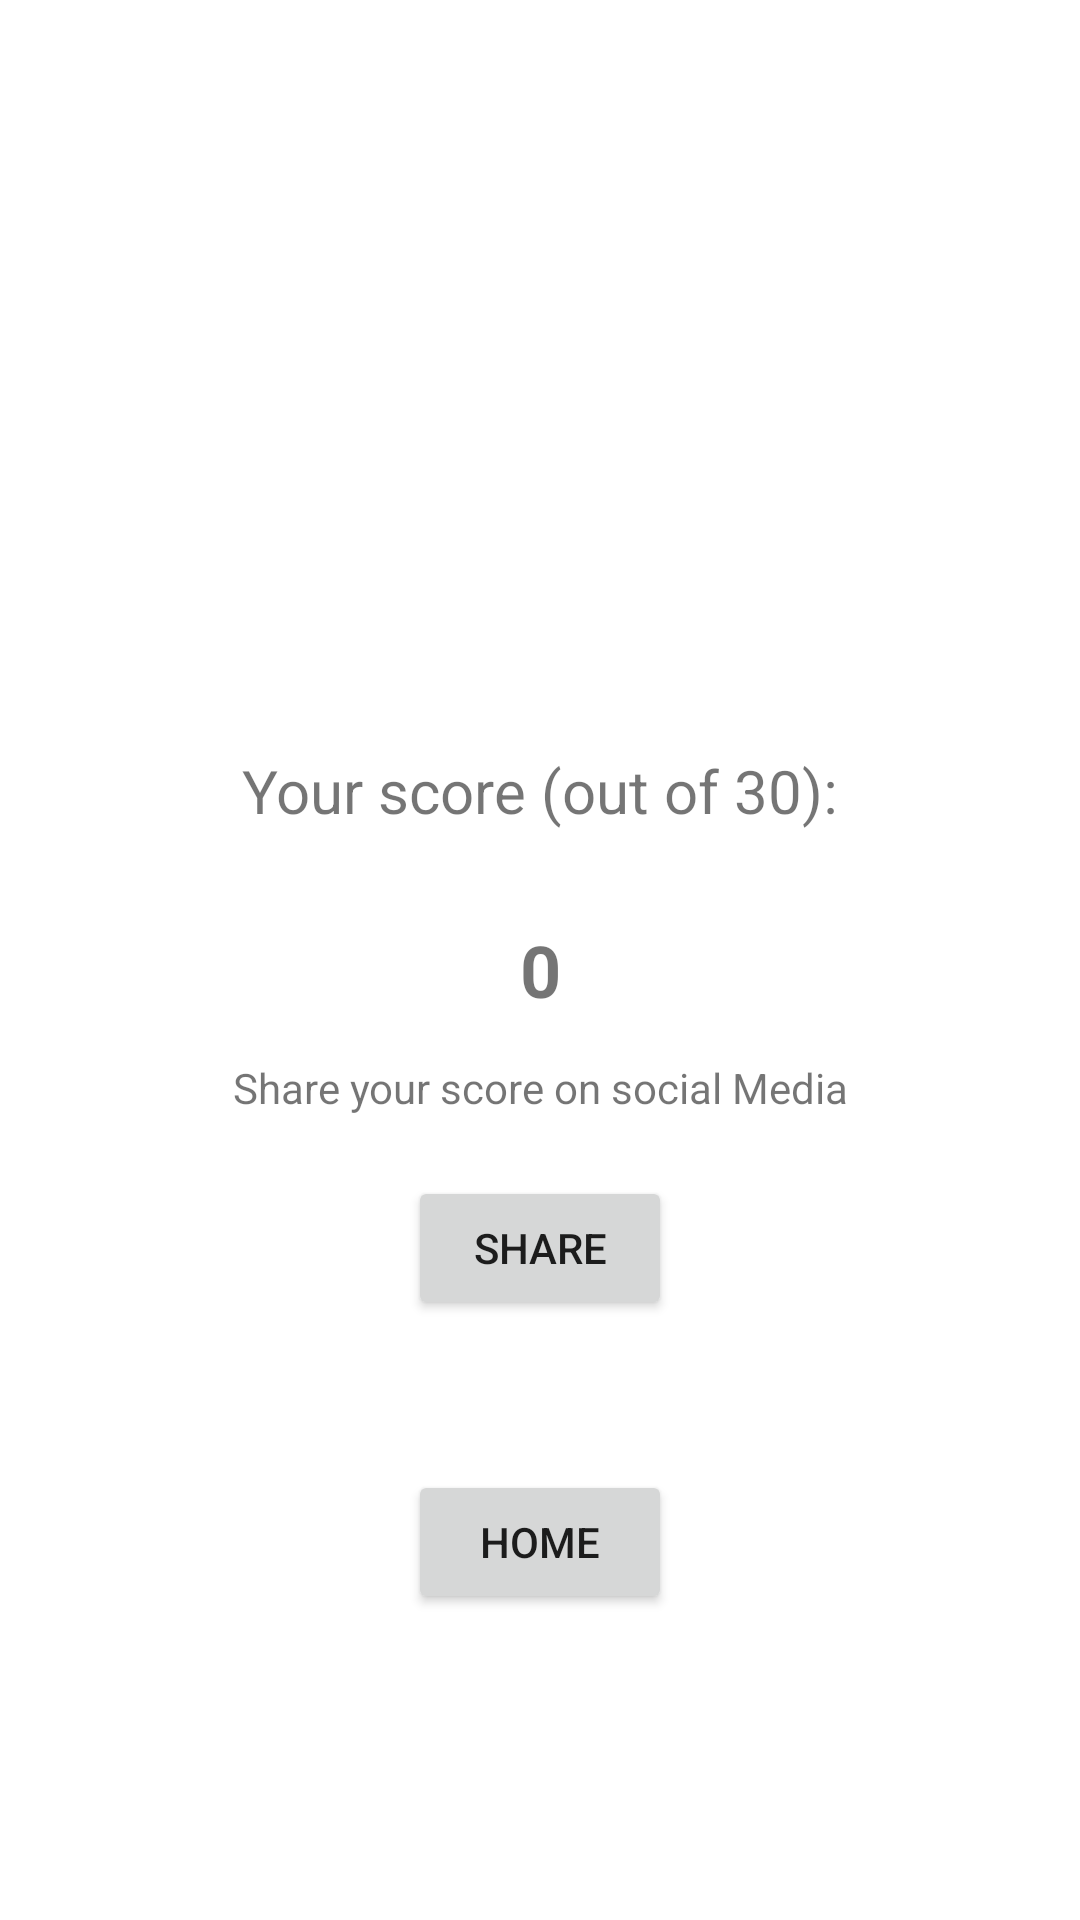

The Android layout XML behind this screen, and the referenced resources:
<!-- AndroidManifest.xml: application theme Theme.Arabicpronunciation -->
<!-- res/layout/activity_score.xml -->
<?xml version="1.0" encoding="utf-8"?>
<androidx.constraintlayout.widget.ConstraintLayout xmlns:android="http://schemas.android.com/apk/res/android"
    xmlns:app="http://schemas.android.com/apk/res-auto"
    xmlns:tools="http://schemas.android.com/tools"
    android:layout_width="match_parent"
    android:layout_height="match_parent"
    tools:context=".ScoreActivity">

    <TextView
        android:id="@+id/textViewScoreTitle2"
        android:layout_width="wrap_content"
        android:layout_height="wrap_content"
        android:layout_marginTop="250dp"
        android:text="Your score (out of 30):"
        android:textSize="20sp"
        app:layout_constraintEnd_toEndOf="parent"
        app:layout_constraintStart_toStartOf="parent"
        app:layout_constraintTop_toTopOf="parent" />

    <TextView
        android:id="@+id/textViewScore2"
        android:layout_width="wrap_content"
        android:layout_height="wrap_content"
        android:layout_marginTop="30dp"
        android:text="0"
        android:textSize="24sp"
        android:textStyle="bold"
        app:layout_constraintEnd_toEndOf="parent"
        app:layout_constraintStart_toStartOf="parent"
        app:layout_constraintTop_toBottomOf="@+id/textViewScoreTitle2" />

    <Button
        android:id="@+id/buttonShareScore"
        android:layout_width="wrap_content"
        android:layout_height="wrap_content"
        android:layout_marginBottom="200dp"
        android:text="Share"
        android:onClick="onClickShare"
        app:layout_constraintBottom_toBottomOf="parent"
        app:layout_constraintEnd_toEndOf="parent"
        app:layout_constraintStart_toStartOf="parent" />

    <TextView
        android:id="@+id/textViewShareScore"
        android:layout_width="wrap_content"
        android:layout_height="wrap_content"
        android:layout_marginBottom="20dp"
        android:text="Share your score on social Media"
        app:layout_constraintBottom_toTopOf="@+id/buttonShareScore"
        app:layout_constraintEnd_toEndOf="parent"
        app:layout_constraintStart_toStartOf="parent" />

    <Button
        android:id="@+id/buttonHome"
        android:layout_width="wrap_content"
        android:layout_height="wrap_content"
        android:layout_marginTop="50dp"
        android:text="Home"
        android:onClick="onClickHome"
        app:layout_constraintEnd_toEndOf="parent"
        app:layout_constraintStart_toStartOf="parent"
        app:layout_constraintTop_toBottomOf="@+id/buttonShareScore" />
</androidx.constraintlayout.widget.ConstraintLayout>
<!-- resources referenced by this layout -->
<resources>
  <style name="Theme.Arabicpronunciation" parent="Theme.MaterialComponents.DayNight.DarkActionBar">
          
          <item name="colorPrimary">@color/purple_500</item>
          <item name="colorPrimaryVariant">@color/purple_700</item>
          <item name="colorOnPrimary">@color/white</item>
          
          <item name="colorSecondary">@color/teal_200</item>
          <item name="colorSecondaryVariant">@color/teal_700</item>
          <item name="colorOnSecondary">@color/black</item>
          
          <item name="android:statusBarColor" tools:targetApi="l">?attr/colorPrimaryVariant</item>
          
      </style>
  <!-- not gathered from this repository: default colours our renderer supplied (Android Studio template values) -->
  <color name="purple_500">#FF6200EE</color>
  <color name="purple_700">#FF3700B3</color>
  <color name="teal_200">#FF03DAC5</color>
  <color name="teal_700">#FF018786</color>
  <color name="black">#FF000000</color>
  <color name="white">#FFFFFFFF</color>
</resources>
